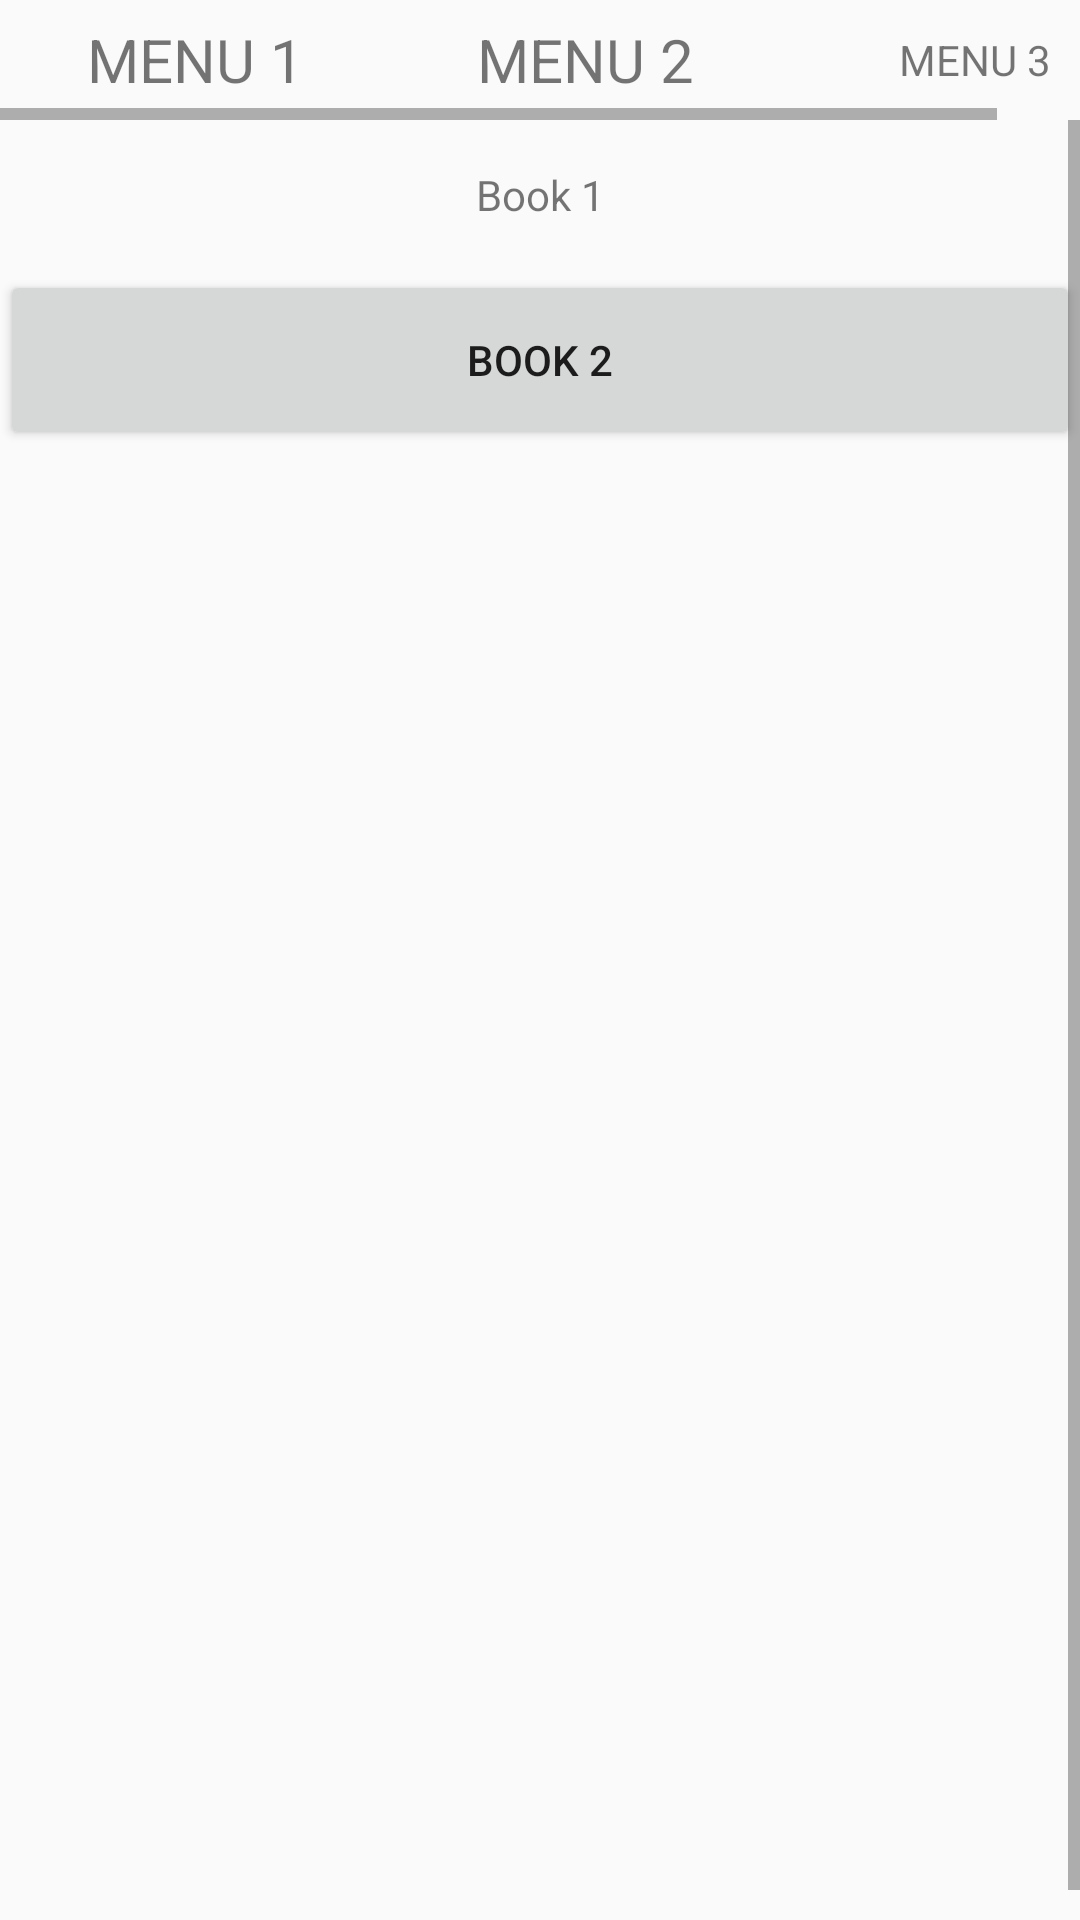

Android layout source for this screen:
<!-- AndroidManifest.xml: application theme Theme.IQRA -->
<!-- res/layout/main_layout.xml -->
<?xml version="1.0" encoding="utf-8"?>
<androidx.constraintlayout.widget.ConstraintLayout xmlns:android="http://schemas.android.com/apk/res/android"
    xmlns:app="http://schemas.android.com/apk/res-auto"
    xmlns:tools="http://schemas.android.com/tools"
    android:layout_width="match_parent"
    android:layout_height="match_parent"
    tools:context=".Activity.MainActivity">

    <RelativeLayout
        android:layout_width="match_parent"
        android:layout_height="match_parent">

        <LinearLayout
            android:layout_width="match_parent"
            android:layout_height="match_parent"
            android:orientation="vertical">

            <HorizontalScrollView
                android:id="@+id/horizontalScrollView"
                android:layout_width="match_parent"
                android:layout_height="40dp"
                app:layout_constraintStart_toStartOf="parent"
                tools:ignore="MissingConstraints">

                <LinearLayout
                    android:layout_width="match_parent"
                    android:layout_height="40dp"
                    android:orientation="horizontal"
                    tools:ignore="MissingConstraints">

                    <TextView
                        android:id="@+id/menu1"
                        android:layout_width="130dp"
                        android:layout_height="match_parent"
                        android:text="Menu 1"
                        android:gravity="center"
                        android:textAlignment="center"
                        android:textAllCaps="true"
                        android:color="#4fa5d5"
                        android:textSize="20dp">

                    </TextView>

                    <TextView
                        android:id="@+id/menu2"
                        android:layout_width="130dp"
                        android:layout_height="match_parent"
                        android:text="Menu 2"
                        android:textAlignment="center"
                        android:textAllCaps="true"
                        android:gravity="center"
                        android:textSize="20dp" />

                    <TextView
                        android:id="@+id/menu3"
                        android:layout_width="130dp"
                        android:layout_height="match_parent"
                        android:text="Menu 3"
                        android:textAlignment="center"
                        android:gravity="center"
                        android:textAllCaps="true">

                    </TextView>

                </LinearLayout>

            </HorizontalScrollView>

            <ScrollView
                android:layout_width="match_parent"
                android:layout_height="match_parent">

                <LinearLayout
                    android:layout_width="match_parent"
                    android:layout_height="wrap_content"
                    android:orientation="vertical">

                    <TextView
                        android:id="@+id/buttonRead"
                        android:layout_width="match_parent"
                        android:layout_height="50dp"
                        android:textAlignment="center"
                        android:gravity="center"
                        android:text="Book 1" />

                    <Button
                        android:layout_width="match_parent"
                        android:layout_height="60dp"
                        android:text="Book 2" />























































                    <ImageView
                        android:id="@+id/image2"
                        android:layout_width="match_parent"
                        android:layout_height="500dp"
                        android:contentDescription="TODO" />
                </LinearLayout>
            </ScrollView>



        </LinearLayout>


    </RelativeLayout>


</androidx.constraintlayout.widget.ConstraintLayout>
<!-- resources referenced by this layout -->
<resources>
  <style name="Theme.IQRA" parent="Theme.AppCompat.Light.NoActionBar">
          
      </style>
</resources>
